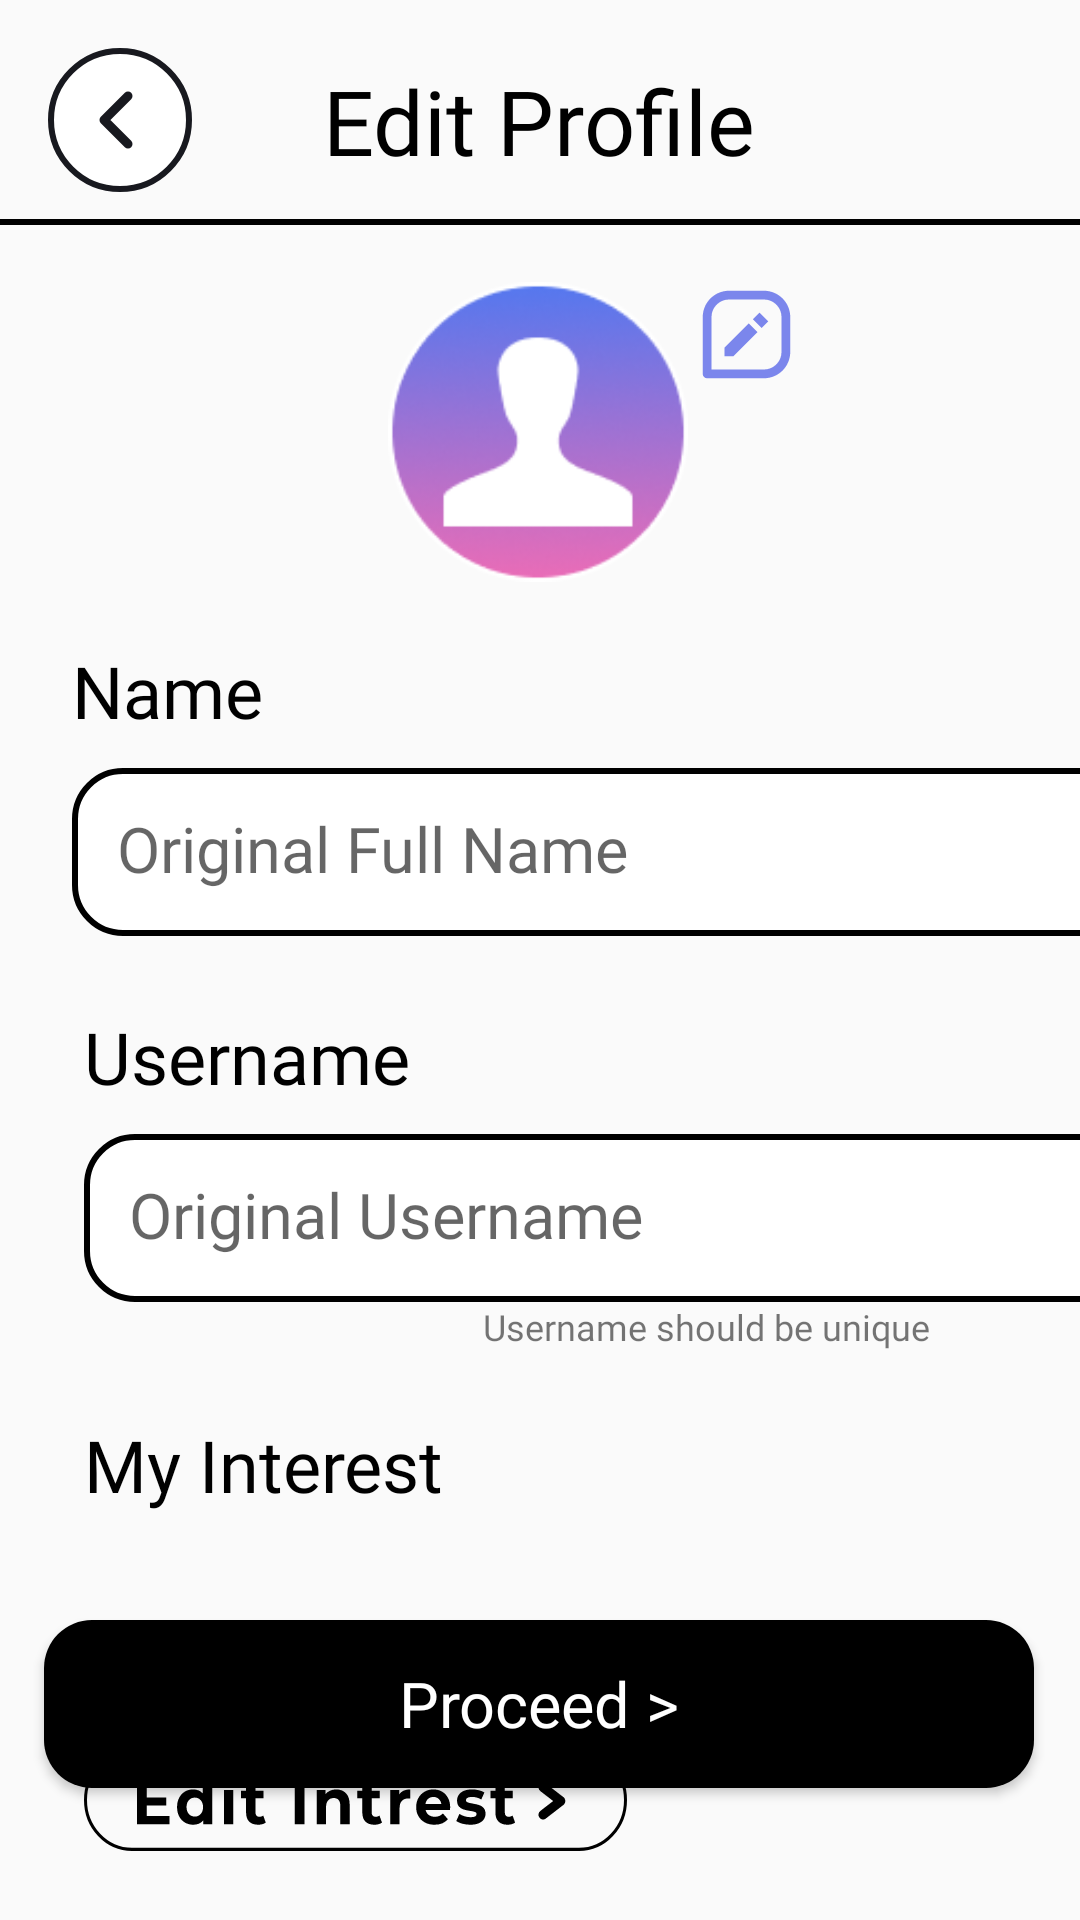

Layout XML and referenced resources for this Android screen:
<!-- AndroidManifest.xml: application theme AppTheme -->
<!-- res/layout/editprofile.xml -->
<?xml version="1.0" encoding="utf-8"?>
<androidx.constraintlayout.widget.ConstraintLayout xmlns:android="http://schemas.android.com/apk/res/android"
    xmlns:app="http://schemas.android.com/apk/res-auto"
    xmlns:tools="http://schemas.android.com/tools"
    android:layout_width="match_parent"
    android:layout_height="match_parent"
    tools:context=".Addposts">


    <ImageView
        android:id="@+id/backfromeditprofile"
        android:layout_width="wrap_content"
        android:layout_height="wrap_content"
        android:layout_marginStart="16dp"
        android:layout_marginLeft="16dp"
        android:layout_marginTop="16dp"
        android:src="@drawable/ic_outline___icon_only"
        app:layout_constraintStart_toStartOf="parent"
        app:layout_constraintTop_toTopOf="parent" />

    <TextView
        android:id="@+id/textView19"
        android:layout_width="217dp"
        android:layout_height="40dp"
        android:layout_marginTop="20dp"
        android:fontFamily="@font/montserrat_bold"
        android:gravity="center"
        android:text="Edit Profile"
        android:textColor="@color/black"
        android:textSize="30dp"
        app:layout_constraintEnd_toEndOf="parent"
        app:layout_constraintHorizontal_bias="0.498"
        app:layout_constraintStart_toStartOf="parent"
        app:layout_constraintTop_toTopOf="parent" />

    <ImageView
        android:id="@+id/imageView9"
        android:layout_width="match_parent"
        android:layout_height="2dp"
        android:layout_marginTop="13dp"
        android:background="@color/black"
        app:layout_constraintEnd_toEndOf="parent"
        app:layout_constraintHorizontal_bias="1.0"
        app:layout_constraintStart_toStartOf="parent"
        app:layout_constraintTop_toBottomOf="@+id/textView19" />

    <ImageView
        android:id="@+id/profileimage"
        android:layout_width="100dp"
        android:layout_height="100dp"
        android:layout_marginTop="34dp"
        app:layout_constraintEnd_toEndOf="parent"
        app:layout_constraintHorizontal_bias="0.498"
        app:layout_constraintStart_toStartOf="parent"
        app:layout_constraintTop_toBottomOf="@+id/textView19"
        app:srcCompat="@drawable/defuserimg" />


    <ImageView
        android:id="@+id/editprofileimage"
        android:layout_width="35dp"
        android:layout_height="35dp"
        android:layout_marginStart="2dp"
        android:layout_marginLeft="2dp"
        android:layout_marginTop="34dp"
        android:background="@drawable/editprofilebtn"
        app:layout_constraintStart_toEndOf="@+id/profileimage"
        app:layout_constraintTop_toBottomOf="@+id/textView19" />

    <TextView
        android:id="@+id/profilename"
        android:layout_width="80dp"
        android:layout_height="34dp"
        android:layout_marginStart="8dp"
        android:layout_marginLeft="8dp"
        android:layout_marginTop="20dp"
        android:fontFamily="@font/montserrat_bold"
        android:text="Name"
        android:textColor="@color/black"
        android:textSize="24dp"
        app:layout_constraintStart_toStartOf="@+id/backfromeditprofile"
        app:layout_constraintTop_toBottomOf="@+id/profileimage" />

    <EditText
        android:id="@+id/editfullname"
        android:layout_width="360dp"
        android:layout_height="56dp"
        android:layout_marginTop="8dp"
        android:background="@drawable/allinputsignin"
        android:fontFamily="@font/montserrat"
        android:hint="Original Full Name"
        android:padding="15dp"
        android:textCursorDrawable="@drawable/cursor"
        android:textSize="21dp"
        app:layout_constraintStart_toStartOf="@+id/profilename"
        app:layout_constraintTop_toBottomOf="@+id/profilename" />

    <TextView
        android:id="@+id/username"
        android:layout_width="125dp"
        android:layout_height="34dp"
        android:layout_marginStart="4dp"
        android:layout_marginLeft="4dp"
        android:layout_marginTop="24dp"
        android:fontFamily="@font/montserrat_bold"
        android:text="Username"
        android:textColor="@color/black"
        android:textSize="24dp"
        app:layout_constraintStart_toStartOf="@+id/editfullname"
        app:layout_constraintTop_toBottomOf="@+id/editfullname" />

    <EditText
        android:id="@+id/editusername"
        android:layout_width="360dp"
        android:layout_height="56dp"
        android:layout_marginTop="8dp"
        android:background="@drawable/allinputsignin"
        android:fontFamily="@font/montserrat"
        android:hint="Original Username"
        android:padding="15dp"
        android:textCursorDrawable="@drawable/cursor"
        android:textSize="21dp"
        app:layout_constraintStart_toStartOf="@+id/username"
        app:layout_constraintTop_toBottomOf="@+id/username" />

    <TextView
        android:id="@+id/textView26"
        android:layout_width="175dp"
        android:layout_height="24dp"
        android:layout_marginEnd="24dp"
        android:layout_marginRight="24dp"
        android:fontFamily="@font/montserrat"
        android:text="Username should be unique"
        android:textSize="12dp"
        app:layout_constraintEnd_toEndOf="parent"
        app:layout_constraintTop_toBottomOf="@+id/editusername" />

    <TextView
        android:id="@+id/myinterest"
        android:layout_width="145dp"
        android:layout_height="34dp"
        android:layout_marginTop="38dp"
        android:fontFamily="@font/montserrat_bold"
        android:text="My Interest"
        android:textColor="@color/black"
        android:textSize="24dp"
        app:layout_constraintStart_toStartOf="@+id/editusername"
        app:layout_constraintTop_toBottomOf="@+id/editusername" />

    <Button
        android:id="@+id/proceedbtn"
        android:layout_width="330dp"
        android:layout_height="56dp"
        android:layout_marginBottom="44dp"
        android:background="@drawable/allbtnback"
        android:fontFamily="@font/montserrat_bold"
        android:text="Proceed >"
        android:textAllCaps="false"
        android:textColor="#fff"
        android:textSize="21dp"
        app:layout_constraintBottom_toBottomOf="parent"
        app:layout_constraintEnd_toEndOf="parent"
        app:layout_constraintHorizontal_bias="0.493"
        app:layout_constraintStart_toStartOf="parent" />

    <androidx.recyclerview.widget.RecyclerView
        android:id="@+id/recyclerView3"
        android:layout_width="wrap_content"
        android:layout_height="65dp"
        app:layout_constraintStart_toStartOf="@+id/myinterest"
        app:layout_constraintTop_toBottomOf="@+id/myinterest">

    </androidx.recyclerview.widget.RecyclerView>

    <Button
        android:id="@+id/editinterestbtn"
        android:layout_width="181dp"
        android:layout_height="34dp"
        android:layout_marginTop="12dp"
        android:background="@drawable/editinterestbtn"
        app:layout_constraintStart_toStartOf="@+id/recyclerView3"
        app:layout_constraintTop_toBottomOf="@+id/recyclerView3" />


</androidx.constraintlayout.widget.ConstraintLayout>
<!-- resources referenced by this layout -->
<resources>
  <!-- drawable allbtnback (drawable) -->
  <?xml version="1.0" encoding="utf-8"?>
  <shape xmlns:android="http://schemas.android.com/apk/res/android">
  <solid
      android:color="@color/black"
      />
      <corners
          android:radius="16dp"
          />
  </shape>
  <!-- drawable allinputsignin (drawable) -->
  <?xml version="1.0" encoding="utf-8"?>
  <shape xmlns:android="http://schemas.android.com/apk/res/android">
  <stroke
      android:color="@color/black"
      android:width="2dp"
      />
      <corners
          android:radius="16dp"
          />
      <solid
          android:color="#ffff"
          />
  </shape>
  <!-- drawable defuserimg: png bitmap (drawable-v24, 14420 bytes) -->
  <!-- drawable editinterestbtn: vector/xml drawable (drawable, 5703 chars, omitted) -->
  <!-- drawable editprofilebtn (drawable) -->
  <vector xmlns:android="http://schemas.android.com/apk/res/android"
      android:width="35dp"
      android:height="35dp"
      android:viewportWidth="35"
      android:viewportHeight="35">
    <path
        android:pathData="M23.3333,2.9167H11.6667C6.841,2.9167 2.9167,6.8411 2.9167,11.6667V30.6251C2.9167,31.0119 3.0703,31.3828 3.3438,31.6563C3.6173,31.9298 3.9882,32.0834 4.375,32.0834H23.3333C28.1589,32.0834 32.0833,28.159 32.0833,23.3334V11.6667C32.0833,6.8411 28.1589,2.9167 23.3333,2.9167ZM29.1667,23.3334C29.1667,26.5505 26.5504,29.1667 23.3333,29.1667H5.8333V11.6667C5.8333,8.4497 8.4496,5.8334 11.6667,5.8334H23.3333C26.5504,5.8334 29.1667,8.4497 29.1667,11.6667V23.3334Z"
        android:fillColor="#7B86EC"/>
    <path
        android:pathData="M10.2083,21.8561V24.7714H13.1236L21.1867,16.7184L18.2729,13.8047L10.2083,21.8561Z"
        android:fillColor="#7B86EC"/>
    <path
        android:pathData="M22.5604,15.3445L19.6467,12.4278L21.8677,10.2083L24.7844,13.1235L22.5604,15.3445Z"
        android:fillColor="#7B86EC"/>
  </vector>
  <!-- drawable ic_outline___icon_only (drawable) -->
  <vector xmlns:android="http://schemas.android.com/apk/res/android"
      android:width="48dp"
      android:height="50dp"
      android:viewportWidth="48"
      android:viewportHeight="50">
    <path
        android:pathData="M24,24m-23,0a23,23 0,1 1,46 0a23,23 0,1 1,-46 0"
        android:strokeWidth="2"
        android:fillColor="#ffffff"
        android:strokeColor="#18191F"/>
    <path
        android:pathData="M26.6667,32L18.6667,24L26.6667,16"
        android:strokeLineJoin="round"
        android:strokeWidth="3"
        android:fillColor="#00000000"
        android:strokeColor="#18191F"
        android:strokeLineCap="round"/>
  </vector>
  <style name="AppTheme" parent="Theme.AppCompat.Light.NoActionBar">
          
          <item name="colorPrimary">#000000</item>
          <item name="colorPrimaryDark">#000000</item>
          <item name="android:forceDarkAllowed">false</item>
      </style>
  <!-- not gathered from this repository: default colours our renderer supplied (Android Studio template values) -->
  <color name="black">#FF000000</color>
</resources>
